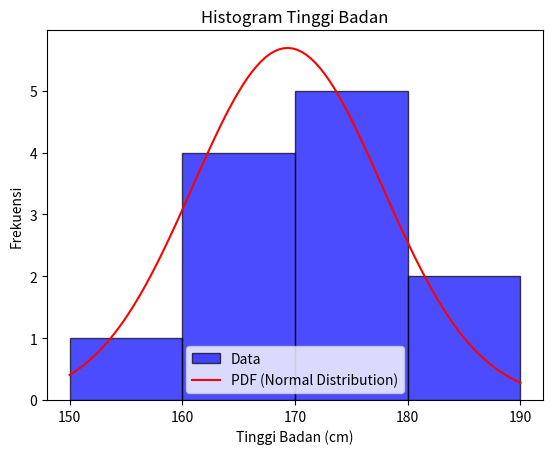

Recreate this plot in Python.
import matplotlib.pyplot as plt
import numpy as np
from scipy.stats import norm

# Data tinggi badan individu dalam centimeter
tinggi_badan = [165, 170, 155, 172, 180, 160, 175, 165, 185, 175, 170, 160]

# TODO 1: Buat fungsi untuk mengelompokkan tinggi badan ke dalam interval tertentu
def kelompokkan_tinggi_badan(tinggi_badan, interval):
    kelompok = [i for i in tinggi_badan if interval[0] <= i < interval[1]]
    return kelompok

# TODO 2: Menghitung frekuensi tinggi badan dalam interval
interval = [(150, 160), (161, 170), (171, 180), (181, 190)]
frekuensi = [len(kelompokkan_tinggi_badan(tinggi_badan, i)) for i in interval]

# TODO 3: Visualisasi data dalam bentuk histogram
plt.hist(tinggi_badan, bins=[150, 160, 170, 180, 190], color='blue', edgecolor='black', alpha=0.7, label='Data')
plt.xlabel('Tinggi Badan (cm)')
plt.ylabel('Frekuensi')
plt.title('Histogram Tinggi Badan')
plt.xticks([150, 160, 170, 180, 190])

# TODO 4: Menambahkan kurva pdf pada hasil visualisasi data
mu, sigma = np.mean(tinggi_badan), np.std(tinggi_badan)
x = np.linspace(150, 190, 100)
pdf = norm.pdf(x, mu, sigma)
plt.plot(x, pdf * len(tinggi_badan) * np.diff(np.histogram(tinggi_badan, bins=[150, 160, 170, 180, 190])[1])[0], color='red', label='PDF (Normal Distribution)')
plt.legend()

plt.show()
